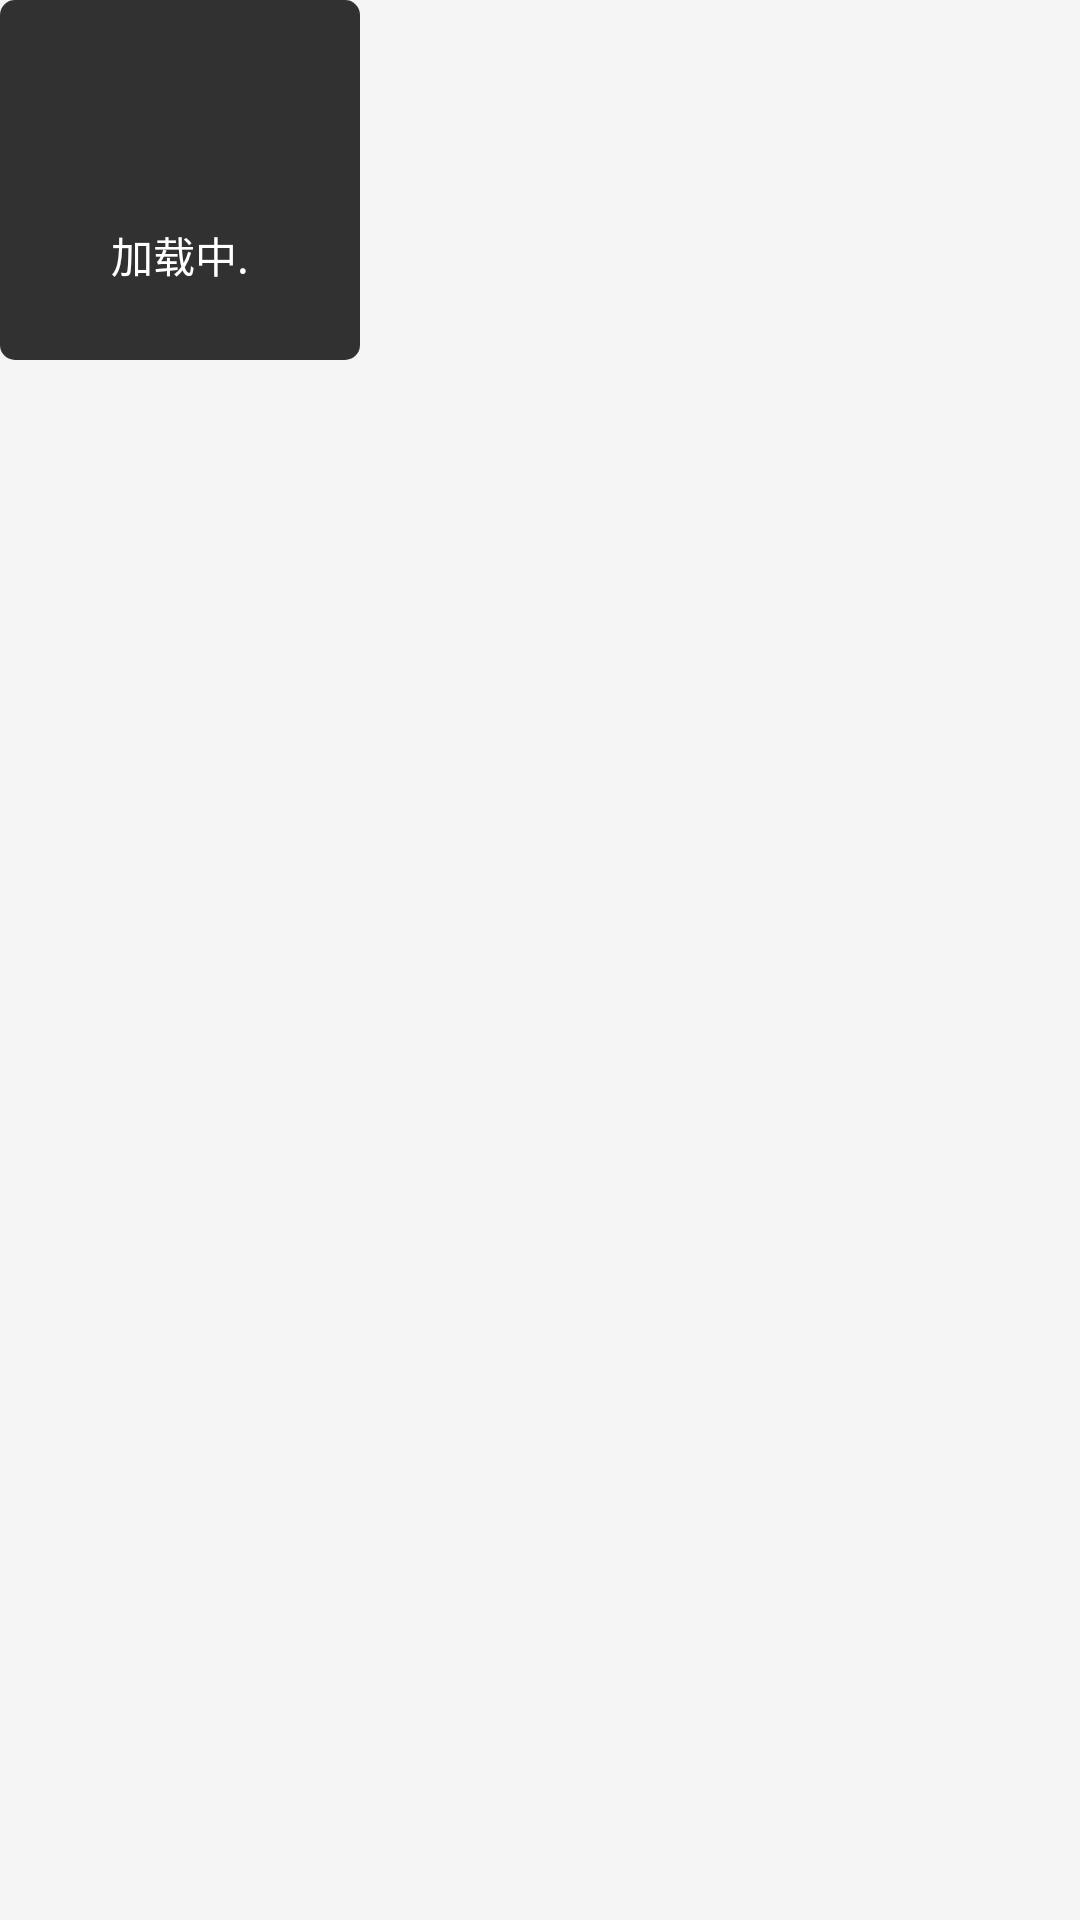

Produce the Android XML layout that renders to this screen, including the resource entries it uses.
<!-- AndroidManifest.xml: application theme Base.Theme.YPCloundMusic -->
<!-- res/layout/super_round_dialog_loading.xml -->
<?xml version="1.0" encoding="utf-8"?>
<LinearLayout xmlns:android="http://schemas.android.com/apk/res/android"
    android:orientation="vertical"
    android:layout_width="match_parent"
    android:layout_height="match_parent">

    <LinearLayout
        android:paddingHorizontal="@dimen/d20"
        android:gravity="center"
        android:orientation="vertical"
        android:background="@drawable/shape_toast_background"
        android:minWidth="120dp"
        android:layout_width="wrap_content"
        android:layout_height="120dp">

        <ProgressBar
            android:indeterminateBehavior="repeat"
            android:indeterminateDrawable="@drawable/anim_super_loading_icon"
            android:id="@+id/progressBar"
            android:layout_width="40dp"
            android:layout_height="40dp"/>

        <TextView
            android:id="@+id/loading"
            android:layout_width="wrap_content"
            android:layout_height="wrap_content"
            android:layout_marginTop="@dimen/padding_meddle"
            android:text="@string/loading"
            android:textColor="@color/white"/>

    </LinearLayout>

</LinearLayout>
<!-- resources referenced by this layout -->
<resources>
  <color name="white">#FFFFFFFF</color>
  <dimen name="d20">20dp</dimen>
  <dimen name="padding_meddle">10dp</dimen>
  <!-- drawable anim_super_loading_icon (drawable) -->
  <?xml version="1.0" encoding="utf-8"?>
  <animated-rotate xmlns:android="http://schemas.android.com/apk/res/android"
      android:drawable="@drawable/super_loading"
      android:pivotX="50.0%"
      android:pivotY="50.0%"
      android:fromDegrees="0.0"
      android:toDegrees="-360.0"/>
  <!-- drawable shape_toast_background (drawable) -->
  <?xml version="1.0" encoding="utf-8"?>
  <shape xmlns:android="http://schemas.android.com/apk/res/android">
      <corners android:radius="5dp"/>
      <solid android:color="@color/super_toast_background"/>
  </shape>
  <string name="loading">加载中.</string>
  <style name="Base.Theme.YPCloundMusic" parent="Theme.MaterialComponents.DayNight.NoActionBar">
          
          <item name="android:colorBackground">@color/black183</item>
  
          
          <item name="colorPrimary">@color/primary</item>
  
          
          <item name="colorSecondary">@color/primary</item>
          <item name="colorOnSecondary">@color/white</item>
  
          <item name="colorLightWhite">@color/white</item>
  
          
          <item name="colorDivider">@color/black183</item>
  
          
          <item name="colorTabBar">@color/white</item>
  
          
          
  
          
          <item name="android:statusBarColor" tools:targetApi="l">?android:attr/colorBackground</item>
  
          
          <item name="colorToolbar">?attr/colorSurface</item>
  
          
          
  
          
          
      </style>
  <color name="super_toast_background">#ff313131</color>
  <color name="black183">#f5f5f5</color>
  <color name="primary">#d6271c</color>
</resources>
